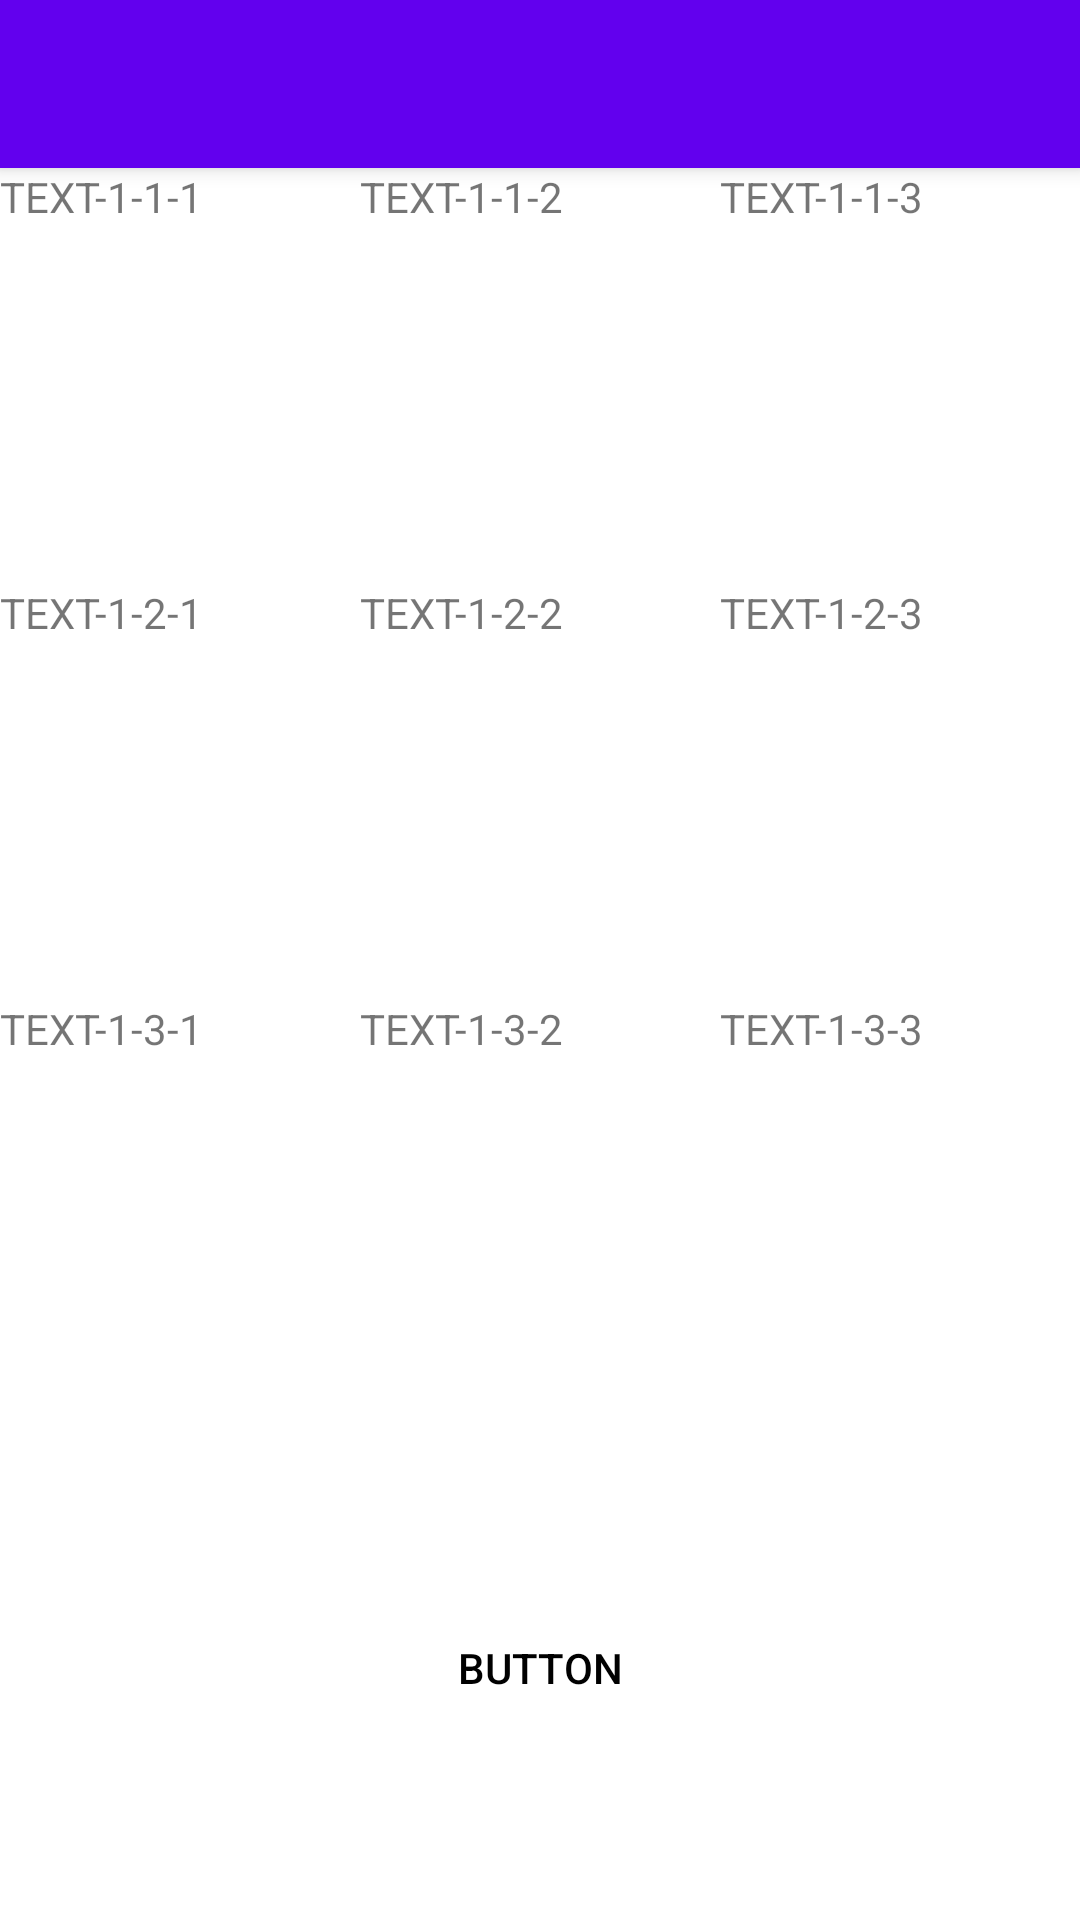

Here is an Android app screen rendered from its layout file. Give the layout XML and the strings, colors and styles it references.
<!-- AndroidManifest.xml: activity theme Theme.uiObjectWithUiselectorCapabilitiesExperiments.NoActionBar -->
<!-- res/layout/activity_main.xml -->
<?xml version="1.0" encoding="utf-8"?>
<androidx.coordinatorlayout.widget.CoordinatorLayout xmlns:android="http://schemas.android.com/apk/res/android"
    xmlns:app="http://schemas.android.com/apk/res-auto"
    xmlns:tools="http://schemas.android.com/tools"
    android:layout_width="match_parent"
    android:layout_height="match_parent"
    tools:context=".MainActivity">

    <com.google.android.material.appbar.AppBarLayout
        android:layout_width="match_parent"
        android:layout_height="wrap_content"
        android:theme="@style/Theme.uiObjectWithUiselectorCapabilitiesExperiments.AppBarOverlay">

        <androidx.appcompat.widget.Toolbar
            android:id="@+id/toolbar"
            android:layout_width="match_parent"
            android:layout_height="?attr/actionBarSize"
            android:background="?attr/colorPrimary"
            app:popupTheme="@style/Theme.uiObjectWithUiselectorCapabilitiesExperiments.PopupOverlay" />

    </com.google.android.material.appbar.AppBarLayout>

    <include layout="@layout/content_main" />

</androidx.coordinatorlayout.widget.CoordinatorLayout>
<!-- res/layout/content_main.xml (included above) -->
<?xml version="1.0" encoding="utf-8"?>
<androidx.constraintlayout.widget.ConstraintLayout xmlns:android="http://schemas.android.com/apk/res/android"
    xmlns:app="http://schemas.android.com/apk/res-auto"
    android:layout_width="match_parent"
    android:layout_height="match_parent"
    app:layout_behavior="@string/appbar_scrolling_view_behavior">

    <LinearLayout
        android:layout_width="match_parent"
        android:layout_height="match_parent"
        android:contentDescription="PANEL-1"
        android:orientation="vertical"
        android:weightSum="4">

        <LinearLayout
            android:layout_width="match_parent"
            android:layout_height="wrap_content"
            android:layout_weight="1"
            android:contentDescription="PANEL-1-1"
            android:orientation="horizontal"
            android:weightSum="3">

            <TextView
                android:layout_width="wrap_content"
                android:layout_height="wrap_content"
                android:layout_weight="1"
                android:text="TEXT-1-1-1" />

            <TextView
                android:layout_width="wrap_content"
                android:layout_height="wrap_content"
                android:layout_weight="1"
                android:text="TEXT-1-1-2" />

            <TextView
                android:layout_width="wrap_content"
                android:layout_height="wrap_content"
                android:layout_weight="1"
                android:text="TEXT-1-1-3" />
        </LinearLayout>

        <LinearLayout
            android:layout_width="match_parent"
            android:layout_height="wrap_content"
            android:layout_weight="1"
            android:contentDescription="PANEL-1-2"
            android:orientation="horizontal"
            android:weightSum="3">

            <TextView
                android:layout_width="wrap_content"
                android:layout_height="wrap_content"
                android:layout_weight="1"
                android:text="TEXT-1-2-1" />

            <TextView
                android:layout_width="wrap_content"
                android:layout_height="wrap_content"
                android:layout_weight="1"
                android:text="TEXT-1-2-2" />

            <TextView
                android:layout_width="wrap_content"
                android:layout_height="wrap_content"
                android:layout_weight="1"
                android:text="TEXT-1-2-3" />

        </LinearLayout>

        <LinearLayout
            android:layout_width="match_parent"
            android:layout_height="wrap_content"
            android:layout_weight="1"
            android:contentDescription="PANEL-1-3"
            android:orientation="horizontal"
            android:weightSum="3">

            <TextView
                android:layout_width="wrap_content"
                android:layout_height="wrap_content"
                android:layout_weight="1"
                android:text="TEXT-1-3-1" />

            <TextView
                android:layout_width="wrap_content"
                android:layout_height="wrap_content"
                android:layout_weight="1"
                android:text="TEXT-1-3-2" />

            <TextView
                android:layout_width="wrap_content"
                android:layout_height="wrap_content"
                android:layout_weight="1"
                android:text="TEXT-1-3-3" />

        </LinearLayout>

        <Button
            android:layout_width="match_parent"
            android:layout_height="wrap_content"
            android:background="?attr/selectableItemBackground"
            android:textColor="@color/black"
            android:text="BUTTON"
            android:layout_weight="1"/>
    </LinearLayout>
</androidx.constraintlayout.widget.ConstraintLayout>
<!-- resources referenced by this layout -->
<resources>
  <style name="Theme.uiObjectWithUiselectorCapabilitiesExperiments.AppBarOverlay" parent="ThemeOverlay.AppCompat.Dark.ActionBar" />
  <style name="Theme.uiObjectWithUiselectorCapabilitiesExperiments.PopupOverlay" parent="ThemeOverlay.AppCompat.Light" />
  <style name="Theme.uiObjectWithUiselectorCapabilitiesExperiments.NoActionBar">
          <item name="windowActionBar">false</item>
          <item name="windowNoTitle">true</item>
      </style>
  <!-- not gathered from this repository: default colours our renderer supplied (Android Studio template values) -->
  <color name="black">#FF000000</color>
</resources>
